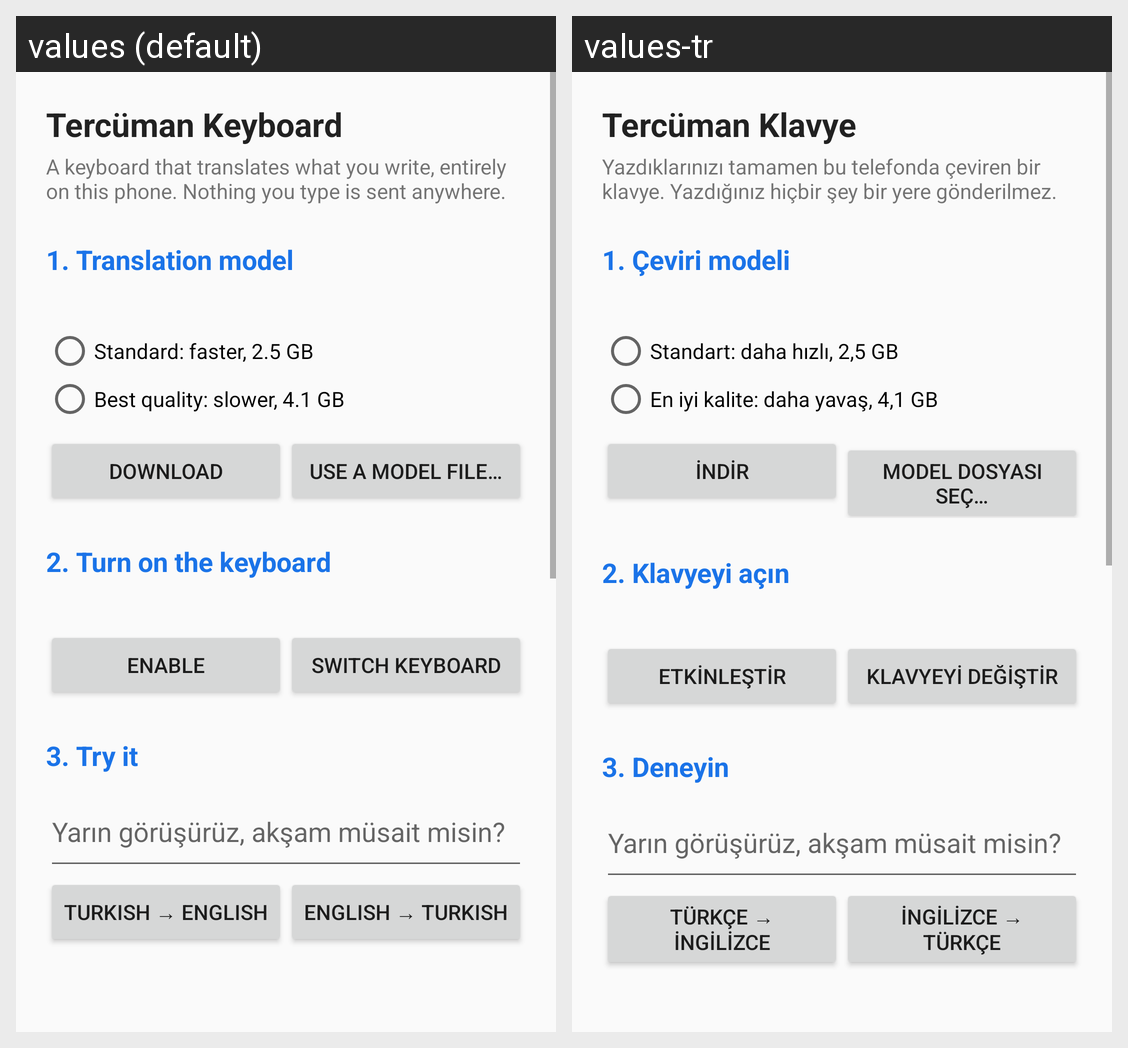

Here is an Android app screen in its default locale and in the app's own translations. Write out the translated-string differences for the strings that appear on this screen.
Android screen res/layout/activity_setup.xml rendered under 2 locales, left to right: values (default), values-tr. Device: Nexus 5 (rendered at 1080×1920; each locale shown at half size, 540×960, under a caption strip naming it); theme AppTheme.
Strings drawn on this screen, with the default value and each locale's value (text and hints the layout hard-codes, and strings that could not be matched under every locale, appear in the picture but are not listed):

app_name
  values: Tercüman Keyboard
  values-tr: Tercüman Klavye

setup_intro
  values: A keyboard that translates what you write, entirely on this phone. Nothing you type is sent anywhere.
  values-tr: Yazdıklarınızı tamamen bu telefonda çeviren bir klavye. Yazdığınız hiçbir şey bir yere gönderilmez.

setup_model_title
  values: 1. Translation model
  values-tr: 1. Çeviri modeli

model_standard
  values: Standard: faster, 2.5 GB
  values-tr: Standart: daha hızlı, 2,5 GB

model_high
  values: Best quality: slower, 4.1 GB
  values-tr: En iyi kalite: daha yavaş, 4,1 GB

download
  values: Download
  values-tr: İndir

import_model
  values: Use a model file…
  values-tr: Model dosyası seç…

setup_keyboard_title
  values: 2. Turn on the keyboard
  values-tr: 2. Klavyeyi açın

enable_keyboard
  values: Enable
  values-tr: Etkinleştir

pick_keyboard
  values: Switch keyboard
  values-tr: Klavyeyi değiştir

setup_try_title
  values: 3. Try it
  values-tr: 3. Deneyin

try_hint
  values: Yarın görüşürüz, akşam müsait misin?
  values-tr: Yarın görüşürüz, akşam müsait misin?

translate_tr_en
  values: Turkish → English
  values-tr: Türkçe → İngilizce

translate_en_tr
  values: English → Turkish
  values-tr: İngilizce → Türkçe
